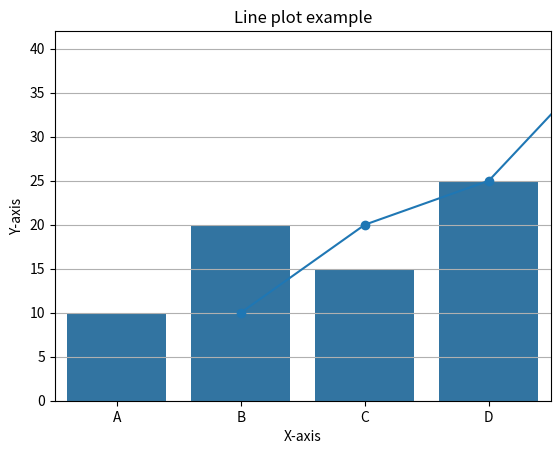

Recreate this plot in Python. (Note: this script raises an exception after producing the figure.)
# Creating a simple line plot using matplotlib
import matplotlib.pyplot as plt
x=[1,2,3,4]
y=[10,20,25,40]

plt.plot(x,y, marker='o')
plt.title('Line plot example')
plt.xlabel('X-axis')
plt.ylabel('Y-axis')
plt.grid(True)
plt.show()


# Creating simple bar chart using seaborn
import seaborn as sns
import pandas as pd
import matplotlib.pyplot as plt
df=pd.DataFrame({
    'Category':['A','B','C','D'],
    'Value':[10,20,15,25]
})

sns.barplot(x='Category',y='Value',data=df)
sns.set_title('Bar plot example')
plt.show()
